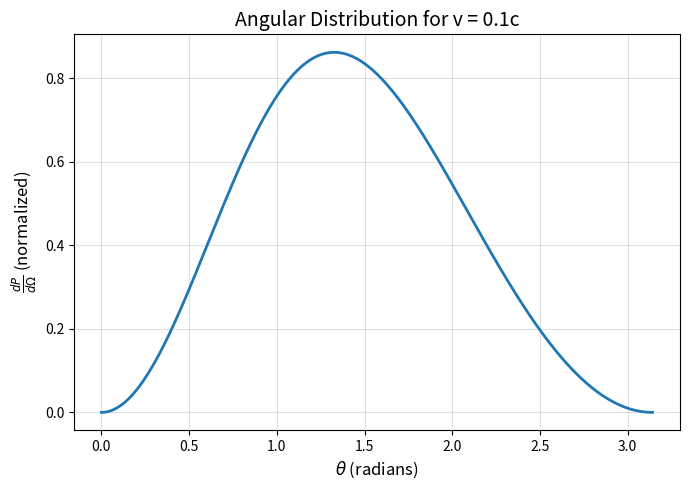
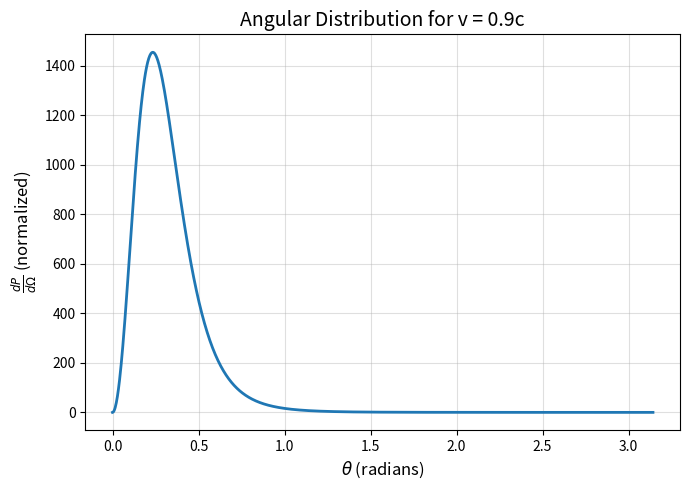
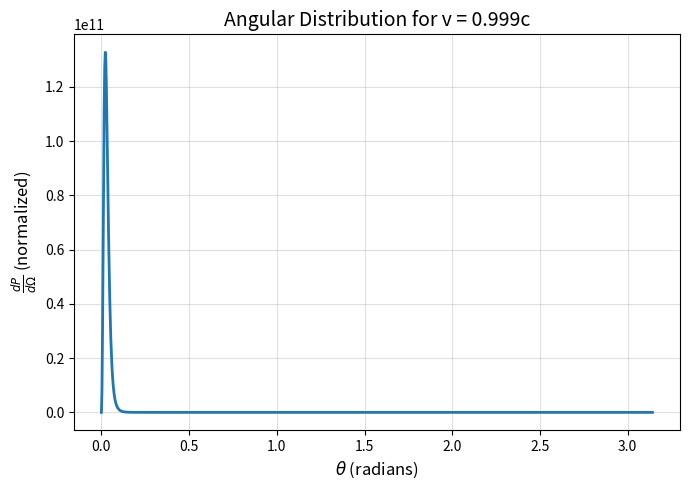

The matplotlib source for these figures, in order:
import numpy as np
import matplotlib.pyplot as plt

# Theta range: 0 to pi
theta = np.linspace(0, np.pi, 1000)

# Constants
dot_beta = 0.9
factor = dot_beta**2  # (a/c)^2 = 0.9^2 = 0.81

# Angular power distribution function
def dP_dOmega(beta, theta):
    return factor * (np.sin(theta))**2 / (1 - beta * np.cos(theta))**5

# Different velocities
beta_values = [0.1, 0.9, 0.999]
labels = ["v = 0.1c", "v = 0.9c", "v = 0.999c"]

# Generate individual plots
for beta, label in zip(beta_values, labels):
    plt.figure(figsize=(7, 5))
    plt.plot(theta, dP_dOmega(beta, theta), lw=2)
    plt.title(f"Angular Distribution for {label}", fontsize=14)
    plt.xlabel(r"$\theta$ (radians)", fontsize=12)
    plt.ylabel(r"$\frac{dP}{d\Omega}$ (normalized)", fontsize=12)
    plt.grid(True, alpha=0.4)
    plt.tight_layout()
    plt.show()
